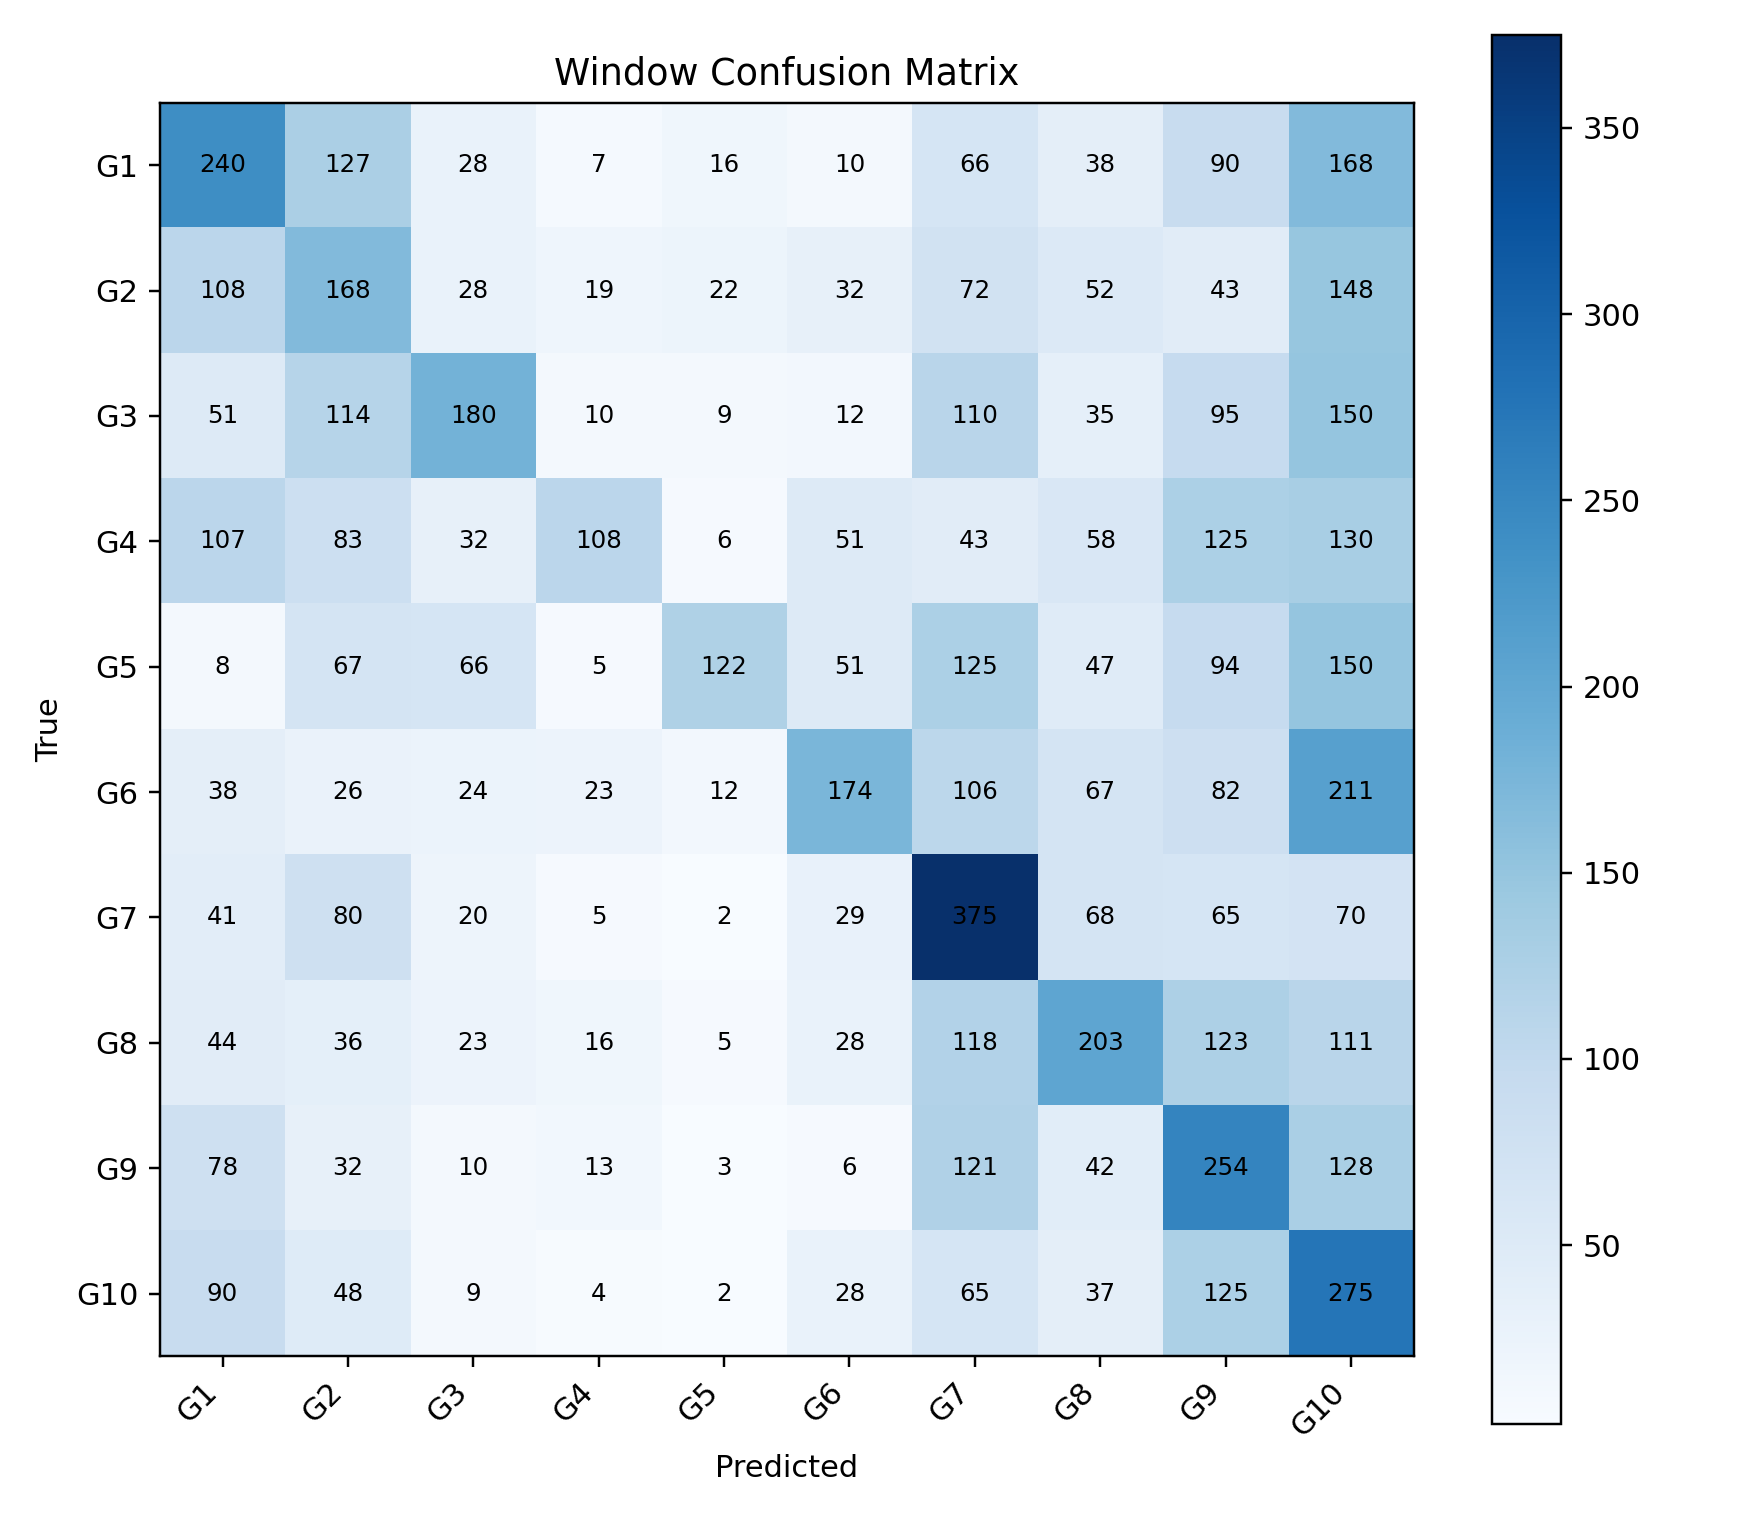

Data behind this chart, as committed beside it:
, G1, G2, G3, G4, G5, G6, G7, G8, G9, G10
G1, 240, 127, 28, 7, 16, 10, 66, 38, 90, 168
G2, 108, 168, 28, 19, 22, 32, 72, 52, 43, 148
G3, 51, 114, 180, 10, 9, 12, 110, 35, 95, 150
G4, 107, 83, 32, 108, 6, 51, 43, 58, 125, 130
G5, 8, 67, 66, 5, 122, 51, 125, 47, 94, 150
G6, 38, 26, 24, 23, 12, 174, 106, 67, 82, 211
G7, 41, 80, 20, 5, 2, 29, 375, 68, 65, 70
G8, 44, 36, 23, 16, 5, 28, 118, 203, 123, 111
G9, 78, 32, 10, 13, 3, 6, 121, 42, 254, 128
G10, 90, 48, 9, 4, 2, 28, 65, 37, 125, 275
